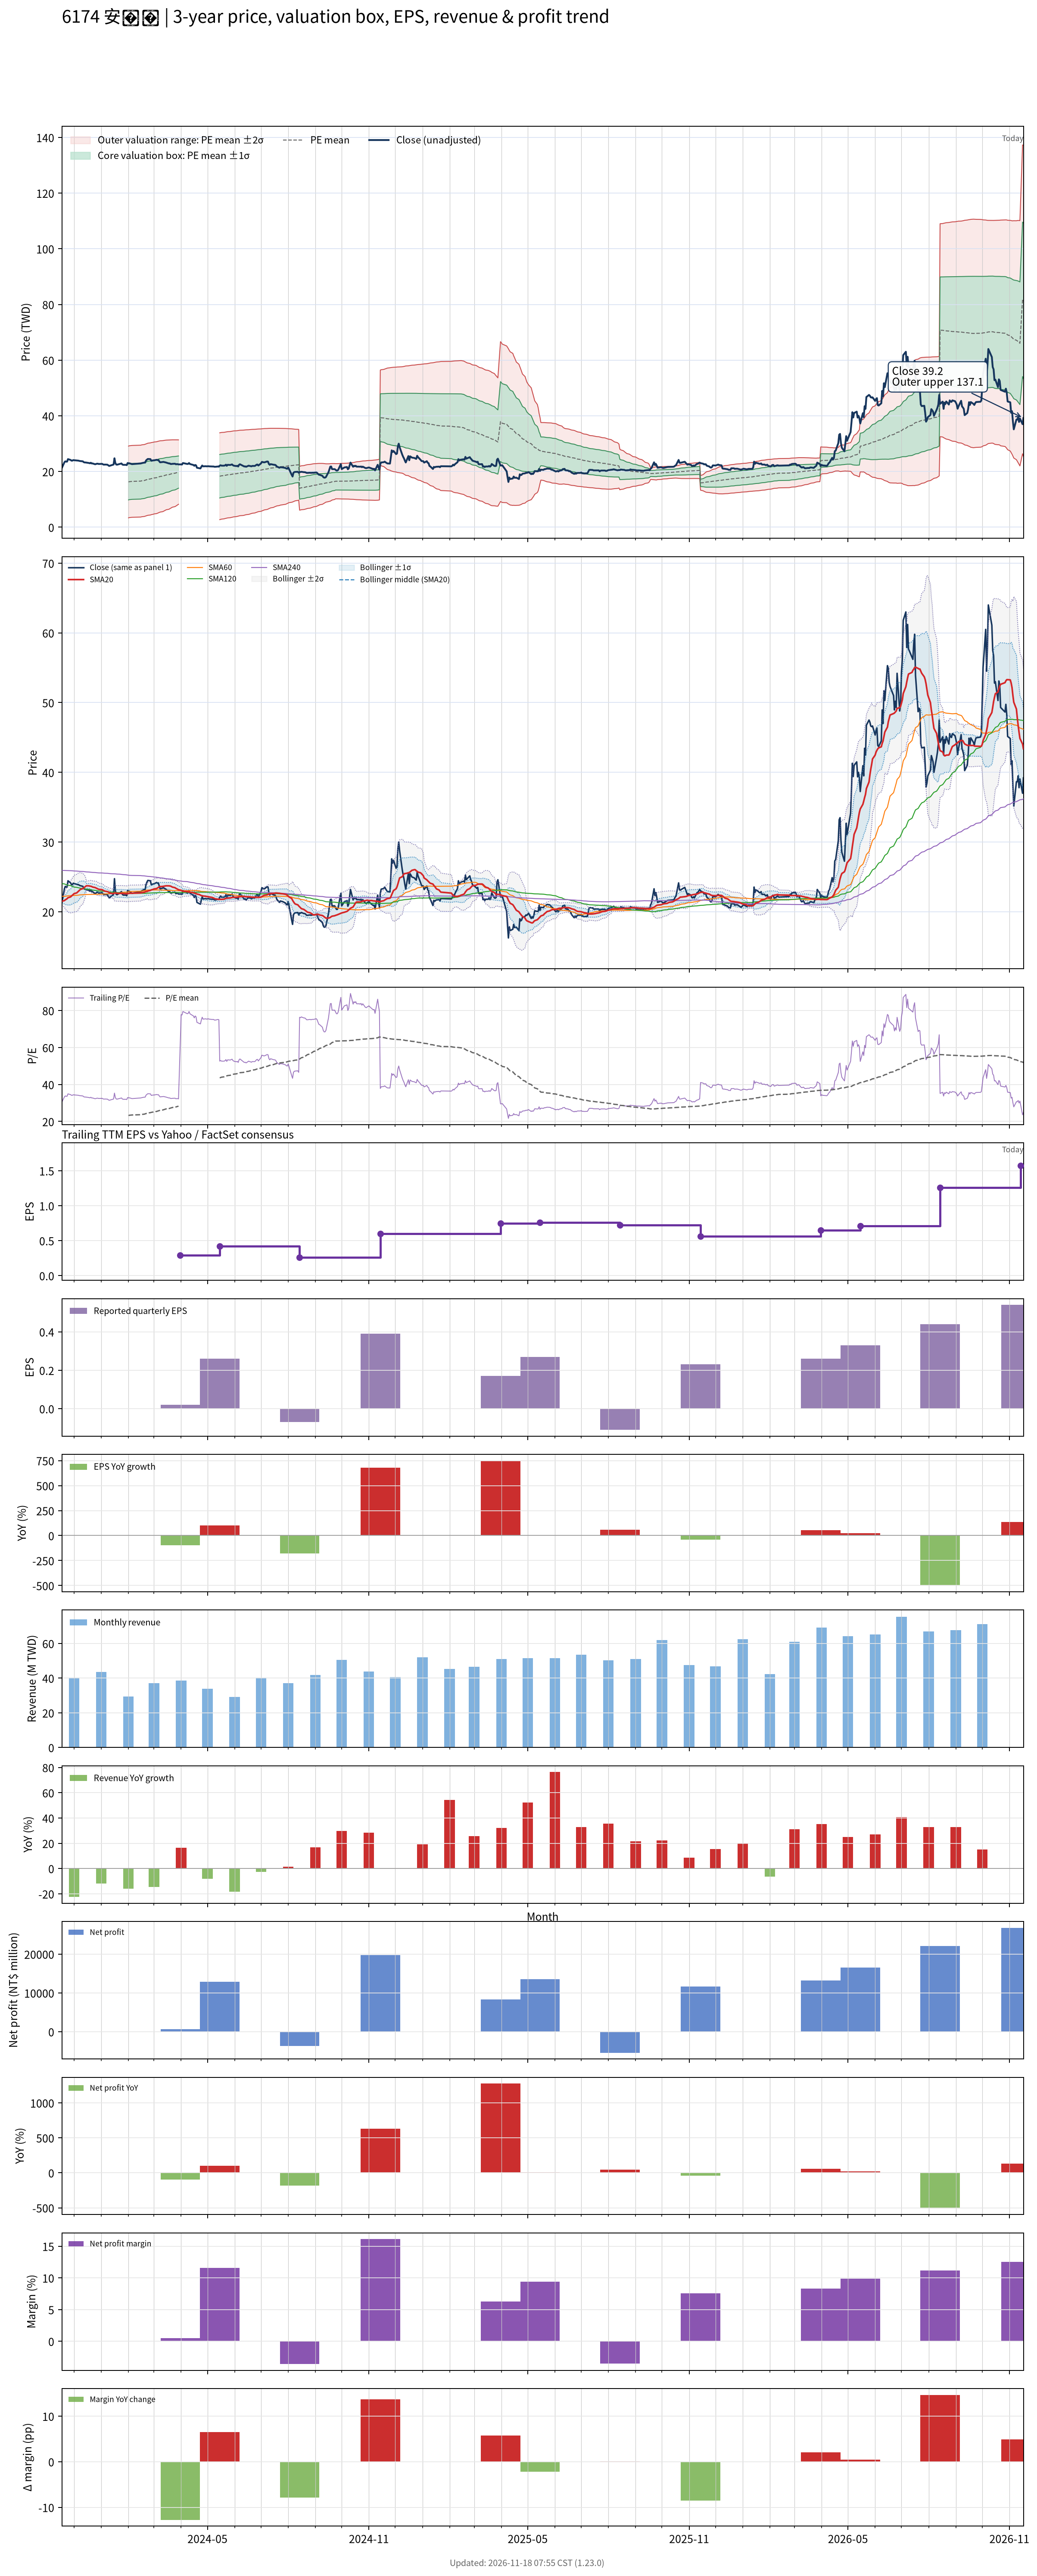

The table this chart was drawn from, first rows:
# chart-version: skill-stock-dynamic-val…
date, close, available_date, period_end, eps, ttm_eps, pe, pe_mean, pe_std, price_m2, price_m1, price_mean, price_p1, price_p2, forward_eps, forward_pe, forward_pe_mean, forward_pe_std, forward_price_m2, forward_price_m1, forward_price_mean, forward_price_p1, forward_price_p2, sma20
2023-11-17, 21.25, 2023-11-14, 2023-09-30, 0.05, 0.7, 30.36, , , , , , , , , , , , , , , , , 21.51
2023-11-20, 23.35, 2023-11-14, 2023-09-30, 0.05, 0.7, 33.36, , , , , , , , , , , , , , , , , 21.61
2023-11-21, 23.65, 2023-11-14, 2023-09-30, 0.05, 0.7, 33.79, , , , , , , , , , , , , , , , , 21.73
2023-11-22, 23.55, 2023-11-14, 2023-09-30, 0.05, 0.7, 33.64, , , , , , , , , , , , , , , , , 21.8
2023-11-23, 23.55, 2023-11-14, 2023-09-30, 0.05, 0.7, 33.64, , , , , , , , , , , , , , , , , 21.89
2023-11-24, 24.45, 2023-11-14, 2023-09-30, 0.05, 0.7, 34.93, , , , , , , , , , , , , , , , , 22.02
2023-11-27, 24.15, 2023-11-14, 2023-09-30, 0.05, 0.7, 34.5, , , , , , , , , , , , , , , , , 22.14
2023-11-28, 23.9, 2023-11-14, 2023-09-30, 0.05, 0.7, 34.14, , , , , , , , , , , , , , , , , 22.26
2023-11-29, 23.9, 2023-11-14, 2023-09-30, 0.05, 0.7, 34.14, , , , , , , , , , , , , , , , , 22.37
2023-11-30, 24.1, 2023-11-14, 2023-09-30, 0.05, 0.7, 34.43, , , , , , , , , , , , , , , , , 22.49
2023-12-01, 24.05, 2023-11-14, 2023-09-30, 0.05, 0.7, 34.36, , , , , , , , , , , , , , , , , 22.61
2023-12-04, 23.95, 2023-11-14, 2023-09-30, 0.05, 0.7, 34.21, , , , , , , , , , , , , , , , , 22.71
2023-12-05, 23.9, 2023-11-14, 2023-09-30, 0.05, 0.7, 34.14, , , , , , , , , , , , , , , , , 22.83
2023-12-06, 23.9, 2023-11-14, 2023-09-30, 0.05, 0.7, 34.14, , , , , , , , , , , , , , , , , 22.95
2023-12-07, 23.8, 2023-11-14, 2023-09-30, 0.05, 0.7, 34, , , , , , , , , , , , , , , , , 23.07
2023-12-08, 23.75, 2023-11-14, 2023-09-30, 0.05, 0.7, 33.93, , , , , , , , , , , , , , , , , 23.2
2023-12-11, 23.65, 2023-11-14, 2023-09-30, 0.05, 0.7, 33.79, , , , , , , , , , , , , , , , , 23.33
2023-12-12, 23.35, 2023-11-14, 2023-09-30, 0.05, 0.7, 33.36, , , , , , , , , , , , , , , , , 23.44
2023-12-13, 23.25, 2023-11-14, 2023-09-30, 0.05, 0.7, 33.21, , , , , , , , , , , , , , , , , 23.54
2023-12-14, 23.25, 2023-11-14, 2023-09-30, 0.05, 0.7, 33.21, , , , , , , , , , , , , , , , , 23.64
2023-12-15, 23.2, 2023-11-14, 2023-09-30, 0.05, 0.7, 33.14, , , , , , , , , , , , , , , , , 23.73
2023-12-18, 23.05, 2023-11-14, 2023-09-30, 0.05, 0.7, 32.93, , , , , , , , , , , , , , , , , 23.72
2023-12-19, 22.95, 2023-11-14, 2023-09-30, 0.05, 0.7, 32.79, , , , , , , , , , , , , , , , , 23.68
2023-12-20, 23.15, 2023-11-14, 2023-09-30, 0.05, 0.7, 33.07, , , , , , , , , , , , , , , , , 23.66
2023-12-21, 22.9, 2023-11-14, 2023-09-30, 0.05, 0.7, 32.71, , , , , , , , , , , , , , , , , 23.63
2023-12-22, 22.9, 2023-11-14, 2023-09-30, 0.05, 0.7, 32.71, , , , , , , , , , , , , , , , , 23.55
2023-12-25, 22.6, 2023-11-14, 2023-09-30, 0.05, 0.7, 32.29, , , , , , , , , , , , , , , , , 23.48
2023-12-26, 22.7, 2023-11-14, 2023-09-30, 0.05, 0.7, 32.43, , , , , , , , , , , , , , , , , 23.41
2023-12-27, 22.8, 2023-11-14, 2023-09-30, 0.05, 0.7, 32.57, , , , , , , , , , , , , , , , , 23.36
2023-12-28, 22.8, 2023-11-14, 2023-09-30, 0.05, 0.7, 32.57, , , , , , , , , , , , , , , , , 23.3
2023-12-29, 22.7, 2023-11-14, 2023-09-30, 0.05, 0.7, 32.43, , , , , , , , , , , , , , , , , 23.23
2024-01-02, 22.75, 2023-11-14, 2023-09-30, 0.05, 0.7, 32.5, , , , , , , , , , , , , , , , , 23.17
2024-01-03, 22.55, 2023-11-14, 2023-09-30, 0.05, 0.7, 32.21, , , , , , , , , , , , , , , , , 23.1
2024-01-04, 22.45, 2023-11-14, 2023-09-30, 0.05, 0.7, 32.07, , , , , , , , , , , , , , , , , 23.03
2024-01-05, 22.5, 2023-11-14, 2023-09-30, 0.05, 0.7, 32.14, , , , , , , , , , , , , , , , , 22.96
2024-01-08, 22.45, 2023-11-14, 2023-09-30, 0.05, 0.7, 32.07, , , , , , , , , , , , , , , , , 22.9
2024-01-09, 22.2, 2023-11-14, 2023-09-30, 0.05, 0.7, 31.71, , , , , , , , , , , , , , , , , 22.82
2024-01-10, 22, 2023-11-14, 2023-09-30, 0.05, 0.7, 31.43, , , , , , , , , , , , , , , , , 22.76
2024-01-11, 22.1, 2023-11-14, 2023-09-30, 0.05, 0.7, 31.57, , , , , , , , , , , , , , , , , 22.7
2024-01-12, 22.2, 2023-11-14, 2023-09-30, 0.05, 0.7, 31.71, , , , , , , , , , , , , , , , , 22.65
2024-01-15, 22.5, 2023-11-14, 2023-09-30, 0.05, 0.7, 32.14, , , , , , , , , , , , , , , , , 22.61
2024-01-16, 24.75, 2023-11-14, 2023-09-30, 0.05, 0.7, 35.36, , , , , , , , , , , , , , , , , 22.7
2024-01-17, 23.05, 2023-11-14, 2023-09-30, 0.05, 0.7, 32.93, , , , , , , , , , , , , , , , , 22.7
2024-01-18, 22.5, 2023-11-14, 2023-09-30, 0.05, 0.7, 32.14, , , , , , , , , , , , , , , , , 22.67
2024-01-19, 22.45, 2023-11-14, 2023-09-30, 0.05, 0.7, 32.07, , , , , , , , , , , , , , , , , 22.65
2024-01-22, 22.7, 2023-11-14, 2023-09-30, 0.05, 0.7, 32.43, , , , , , , , , , , , , , , , , 22.64
2024-01-23, 22.8, 2023-11-14, 2023-09-30, 0.05, 0.7, 32.57, , , , , , , , , , , , , , , , , 22.65
2024-01-24, 22.9, 2023-11-14, 2023-09-30, 0.05, 0.7, 32.71, , , , , , , , , , , , , , , , , 22.66
2024-01-25, 22.5, 2023-11-14, 2023-09-30, 0.05, 0.7, 32.14, , , , , , , , , , , , , , , , , 22.64
2024-01-26, 22.4, 2023-11-14, 2023-09-30, 0.05, 0.7, 32, , , , , , , , , , , , , , , , , 22.62
2024-01-29, 22.4, 2023-11-14, 2023-09-30, 0.05, 0.7, 32, , , , , , , , , , , , , , , , , 22.61
2024-01-30, 22.3, 2023-11-14, 2023-09-30, 0.05, 0.7, 31.86, , , , , , , , , , , , , , , , , 22.59
2024-01-31, 23.05, 2023-11-14, 2023-09-30, 0.05, 0.7, 32.93, , , , , , , , , , , , , , , , , 22.61
2024-02-01, 22.95, 2023-11-14, 2023-09-30, 0.05, 0.7, 32.79, 23.21, 9.201, 3.362, 9.803, 16.24, 22.68, 29.13, , , , , , , , , , 22.64
2024-02-02, 22.95, 2023-11-14, 2023-09-30, 0.05, 0.7, 32.79, 23.36, 9.209, 3.456, 9.902, 16.35, 22.8, 29.24, , , , , , , , , , 22.66
2024-02-05, 22.65, 2023-11-14, 2023-09-30, 0.05, 0.7, 32.36, 23.5, 9.212, 3.554, 10, 16.45, 22.9, 29.35, , , , , , , , , , 22.67
2024-02-15, 22.9, 2023-11-14, 2023-09-30, 0.05, 0.7, 32.71, 23.65, 9.216, 3.653, 10.1, 16.56, 23.01, 29.46, , , , , , , , , , 22.7
2024-02-16, 23, 2023-11-14, 2023-09-30, 0.05, 0.7, 32.86, 23.8, 9.221, 3.749, 10.2, 16.66, 23.11, 29.57, , , , , , , , , , 22.75
2024-02-19, 23.2, 2023-11-14, 2023-09-30, 0.05, 0.7, 33.14, 23.95, 9.224, 3.849, 10.31, 16.76, 23.22, 29.68, , , , , , , , , , 22.81
... 667 more rows
